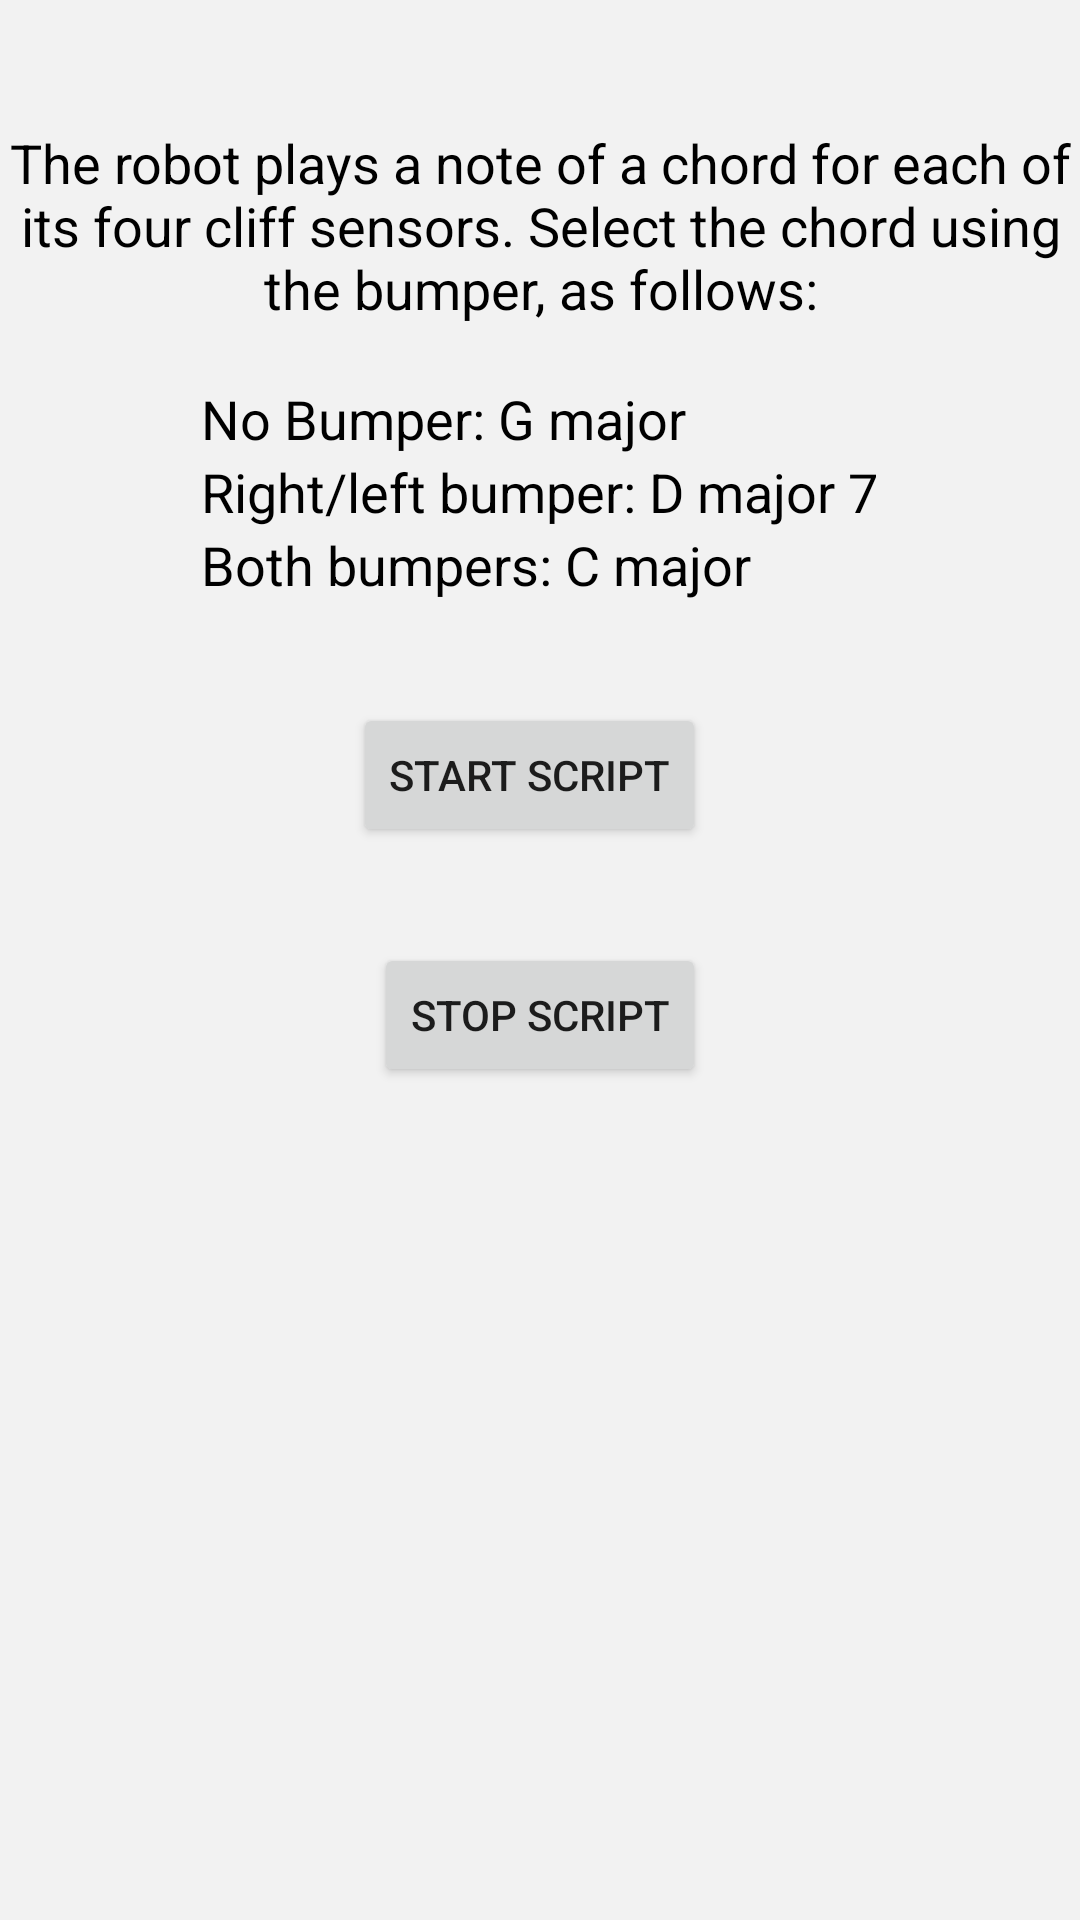

Write the Android layout XML for this screen, with the resource values it uses.
<!-- AndroidManifest.xml: fallback theme Theme.MaterialComponents.DayNight.NoActionBar -->
<!-- res/layout/banjo.xml -->
<?xml version="1.0" encoding="utf-8"?>
<RelativeLayout xmlns:android="http://schemas.android.com/apk/res/android"
    android:layout_width="match_parent"
    android:layout_height="match_parent"
    android:background="#f2f2f2"
    android:orientation="vertical" >

    <TextView
        android:id="@+id/textView1"
        android:layout_width="wrap_content"
        android:layout_height="wrap_content"
        android:layout_alignParentTop="true"
        android:layout_marginTop="42dp"
        android:gravity="center"
        android:textColor="#000000"
        android:text="The robot plays a note of a chord for each of its four cliff sensors. Select the chord using the bumper, as follows:"
        android:textAppearance="?android:attr/textAppearanceMedium" />

    <Button
        android:id="@+id/button2"
        android:layout_width="wrap_content"
        android:layout_height="wrap_content"
        android:layout_below="@+id/button1"
        android:layout_centerHorizontal="true"
        android:layout_marginTop="32dp"
        android:text="@string/stopScript" />

    <TextView
        android:id="@+id/TextView02"
        android:layout_width="wrap_content"
        android:layout_height="wrap_content"
        android:layout_below="@+id/TextView01"
        android:layout_centerHorizontal="true"
        android:gravity="center"
        android:text="Right/left bumper: D major 7"
        android:textColor="#000000"
        android:textAppearance="?android:attr/textAppearanceMedium" />

    <TextView
        android:id="@+id/TextView03"
        android:layout_width="wrap_content"
        android:layout_height="wrap_content"
        android:layout_alignLeft="@+id/TextView02"
        android:layout_below="@+id/TextView02"
        android:gravity="center"
        android:text="Both bumpers: C major"
        android:textColor="#000000"
        android:textAppearance="?android:attr/textAppearanceMedium" />

    <TextView
        android:id="@+id/TextView01"
        android:layout_width="wrap_content"
        android:layout_height="wrap_content"
        android:layout_alignLeft="@+id/TextView02"
        android:layout_below="@+id/textView1"
        android:layout_marginTop="19dp"
        android:gravity="center"
        android:text="No Bumper: G major"
        android:textColor="#000000"
        android:textAppearance="?android:attr/textAppearanceMedium" />

    <Button
        android:id="@+id/button1"
        android:layout_width="wrap_content"
        android:layout_height="wrap_content"
        android:layout_alignRight="@+id/button2"
        android:layout_below="@+id/TextView03"
        android:layout_marginTop="34dp"
        android:text="@string/startScript" />

</RelativeLayout>
<!-- resources referenced by this layout -->
<resources>
  <string name="startScript">Start Script</string>
  <string name="stopScript">Stop Script</string>
</resources>
